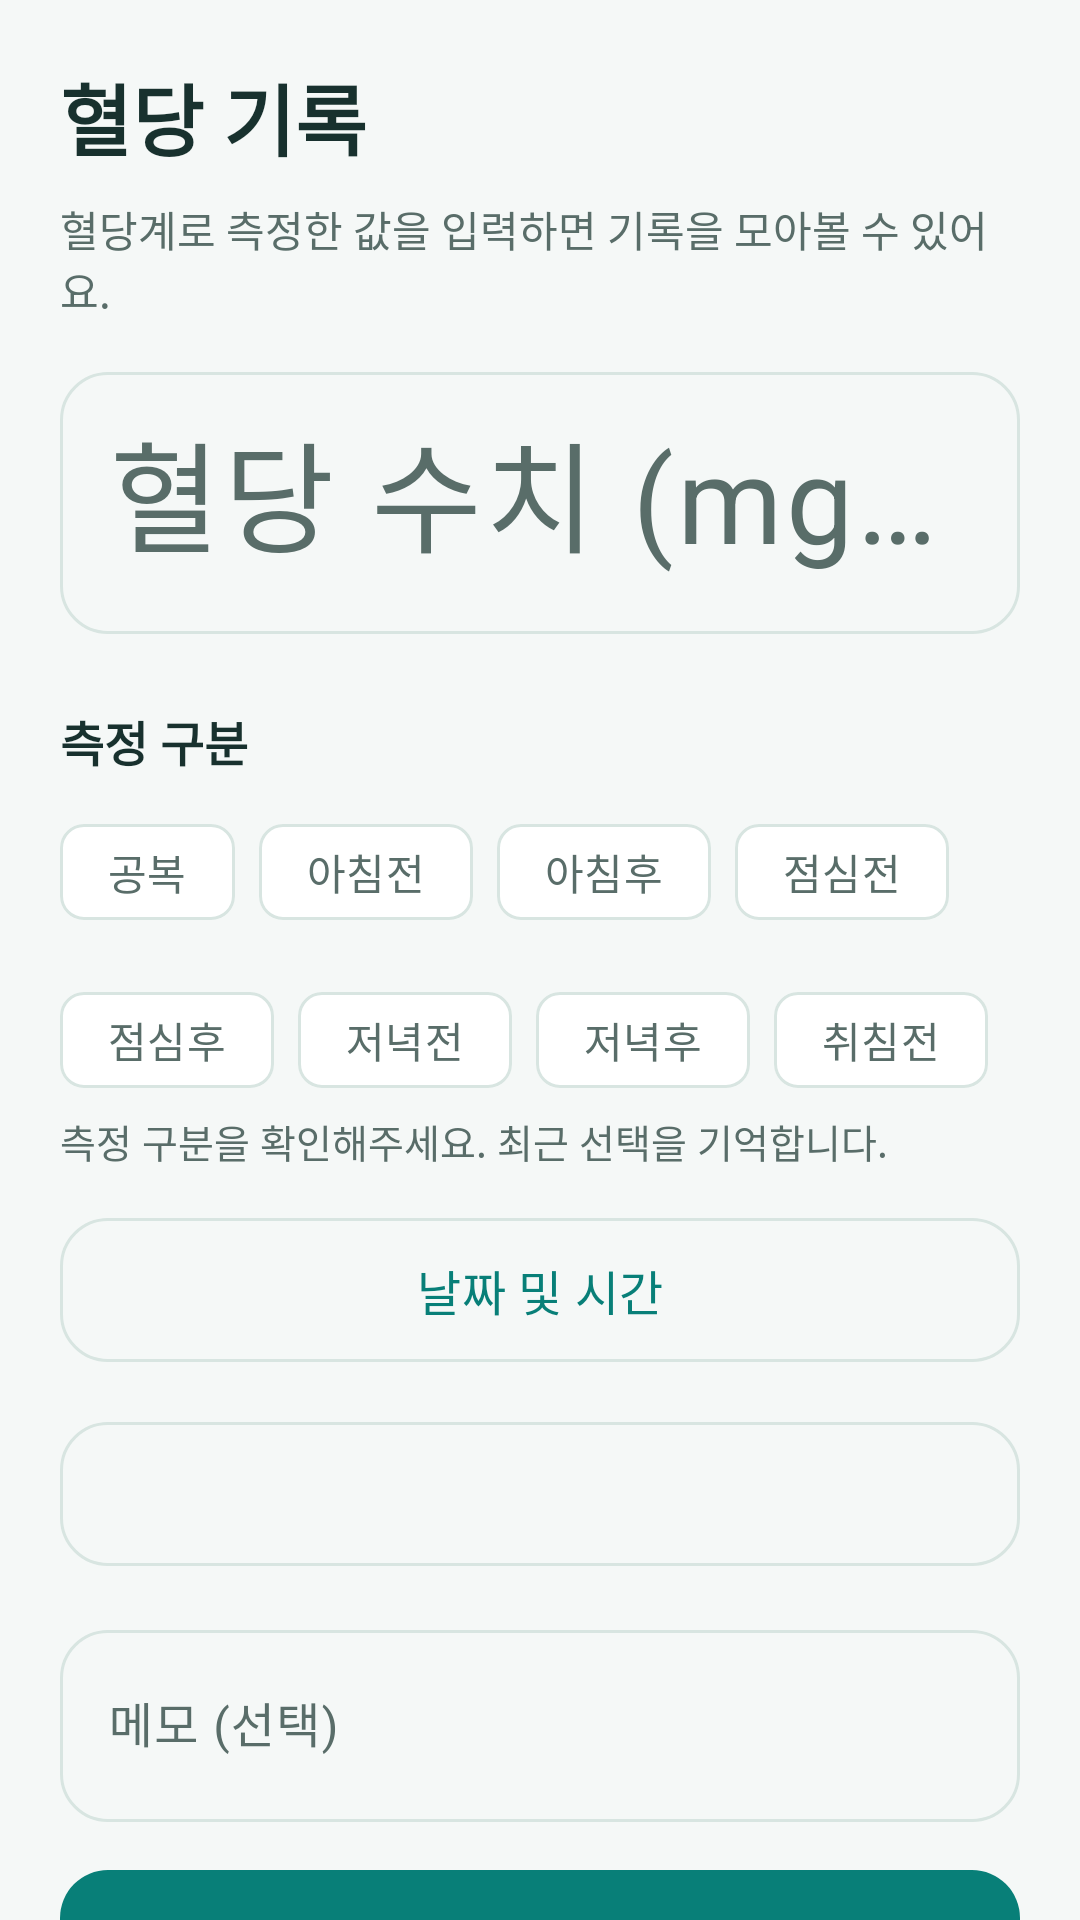

Write the Android layout XML for this screen, with the resource values it uses.
<!-- AndroidManifest.xml: application theme Theme.Tenthapp -->
<!-- res/layout/fragment_glucose_input.xml -->
<androidx.core.widget.NestedScrollView xmlns:android="http://schemas.android.com/apk/res/android" xmlns:app="http://schemas.android.com/apk/res-auto" android:layout_width="match_parent" android:layout_height="match_parent" android:background="@color/bg_light" android:fillViewport="true"><LinearLayout  android:layout_width="match_parent" android:layout_height="wrap_content" android:orientation="vertical" android:padding="20dp" android:paddingBottom="28dp"><TextView  android:layout_width="match_parent" android:layout_height="wrap_content" android:text="@string/glucose_input_title" android:textSize="26sp" android:textColor="@color/text_main" android:textStyle="bold"/><TextView  android:layout_width="match_parent" android:layout_height="wrap_content" android:text="@string/first_record_desc" android:textSize="14sp" android:textColor="@color/text_sub" android:layout_marginTop="8dp"/><com.google.android.material.textfield.TextInputLayout android:layout_width="match_parent" android:layout_height="wrap_content" android:hint="@string/glucose_hint" android:layout_marginTop="12dp" app:boxBackgroundMode="outline" app:boxCornerRadiusTopStart="16dp" app:boxCornerRadiusTopEnd="16dp" app:boxCornerRadiusBottomStart="16dp" app:boxCornerRadiusBottomEnd="16dp"><com.google.android.material.textfield.TextInputEditText android:id="@+id/et_glucose_value" android:layout_width="match_parent" android:layout_height="wrap_content" android:minHeight="64dp" android:inputType="number" android:textSize="40sp" android:maxLength="4" android:selectAllOnFocus="true"/></com.google.android.material.textfield.TextInputLayout><TextView  android:layout_width="match_parent" android:layout_height="wrap_content" android:text="@string/record_context" android:textSize="16sp" android:textColor="@color/text_main" android:textStyle="bold" android:layout_marginTop="24dp"/><com.google.android.material.chip.ChipGroup android:id="@+id/chip_group_category" android:layout_width="match_parent" android:layout_height="wrap_content" android:layout_marginTop="8dp" app:singleSelection="true" app:selectionRequired="true"><com.google.android.material.chip.Chip android:id="@+id/chip_fasting" style="@style/Widget.Material3.Chip.Filter" android:layout_width="wrap_content" android:layout_height="wrap_content" android:text="@string/chip_fasting" android:textSize="14sp" android:checkable="true" app:ensureMinTouchTargetSize="true"/><com.google.android.material.chip.Chip android:id="@+id/chip_breakfast_before" style="@style/Widget.Material3.Chip.Filter" android:layout_width="wrap_content" android:layout_height="wrap_content" android:text="@string/chip_breakfast_before" android:textSize="14sp" android:checkable="true" app:ensureMinTouchTargetSize="true"/><com.google.android.material.chip.Chip android:id="@+id/chip_breakfast_after" style="@style/Widget.Material3.Chip.Filter" android:layout_width="wrap_content" android:layout_height="wrap_content" android:text="@string/chip_breakfast_after" android:textSize="14sp" android:checkable="true" app:ensureMinTouchTargetSize="true"/><com.google.android.material.chip.Chip android:id="@+id/chip_lunch_before" style="@style/Widget.Material3.Chip.Filter" android:layout_width="wrap_content" android:layout_height="wrap_content" android:text="@string/chip_lunch_before" android:textSize="14sp" android:checkable="true" app:ensureMinTouchTargetSize="true"/><com.google.android.material.chip.Chip android:id="@+id/chip_lunch_after" style="@style/Widget.Material3.Chip.Filter" android:layout_width="wrap_content" android:layout_height="wrap_content" android:text="@string/chip_lunch_after" android:textSize="14sp" android:checkable="true" app:ensureMinTouchTargetSize="true"/><com.google.android.material.chip.Chip android:id="@+id/chip_dinner_before" style="@style/Widget.Material3.Chip.Filter" android:layout_width="wrap_content" android:layout_height="wrap_content" android:text="@string/chip_dinner_before" android:textSize="14sp" android:checkable="true" app:ensureMinTouchTargetSize="true"/><com.google.android.material.chip.Chip android:id="@+id/chip_dinner_after" style="@style/Widget.Material3.Chip.Filter" android:layout_width="wrap_content" android:layout_height="wrap_content" android:text="@string/chip_dinner_after" android:textSize="14sp" android:checkable="true" app:ensureMinTouchTargetSize="true"/><com.google.android.material.chip.Chip android:id="@+id/chip_sleep_before" style="@style/Widget.Material3.Chip.Filter" android:layout_width="wrap_content" android:layout_height="wrap_content" android:text="@string/chip_sleep_before" android:textSize="14sp" android:checkable="true" app:ensureMinTouchTargetSize="true"/></com.google.android.material.chip.ChipGroup><TextView  android:layout_width="match_parent" android:layout_height="wrap_content" android:text="@string/context_hint" android:textSize="13sp" android:textColor="@color/text_sub" /><com.google.android.material.button.MaterialButton android:id="@+id/btn_date_picker" style="@style/Widget.Material3.Button.OutlinedButton" android:layout_width="match_parent" android:layout_height="wrap_content" android:minHeight="56dp" android:text="@string/date_time_label" android:textSize="16sp" android:layout_marginTop="12dp" app:cornerRadius="16dp" /><com.google.android.material.button.MaterialButton android:id="@+id/btn_time_picker" style="@style/Widget.Material3.Button.OutlinedButton" android:layout_width="match_parent" android:layout_height="wrap_content" android:minHeight="56dp" android:text="" android:textSize="16sp" android:layout_marginTop="12dp" app:cornerRadius="16dp" /><com.google.android.material.textfield.TextInputLayout android:layout_width="match_parent" android:layout_height="wrap_content" android:hint="@string/memo_optional" android:layout_marginTop="12dp" app:boxBackgroundMode="outline" app:boxCornerRadiusTopStart="16dp" app:boxCornerRadiusTopEnd="16dp" app:boxCornerRadiusBottomStart="16dp" app:boxCornerRadiusBottomEnd="16dp"><com.google.android.material.textfield.TextInputEditText android:id="@+id/et_memo" android:layout_width="match_parent" android:layout_height="wrap_content" android:minHeight="64dp" android:inputType="textMultiLine" android:textSize="16sp" android:maxLength="2000" android:maxLines="4" android:minLines="1"/></com.google.android.material.textfield.TextInputLayout><com.google.android.material.button.MaterialButton android:id="@+id/btn_save"  android:layout_width="match_parent" android:layout_height="wrap_content" android:minHeight="56dp" android:text="@string/btn_save" android:textSize="16sp" android:layout_marginTop="12dp" app:cornerRadius="16dp" /></LinearLayout></androidx.core.widget.NestedScrollView>
<!-- resources referenced by this layout -->
<resources>
  <color name="bg_light">#F5F8F7</color>
  <color name="text_main">#18312E</color>
  <color name="text_sub">#596D69</color>
  <string name="btn_save">저장하기</string>
  <string name="chip_breakfast_after">아침후</string>
  <string name="chip_breakfast_before">아침전</string>
  <string name="chip_dinner_after">저녁후</string>
  <string name="chip_dinner_before">저녁전</string>
  <string name="chip_fasting">공복</string>
  <string name="chip_lunch_after">점심후</string>
  <string name="chip_lunch_before">점심전</string>
  <string name="chip_sleep_before">취침전</string>
  <string name="context_hint">측정 구분을 확인해주세요. 최근 선택을 기억합니다.</string>
  <string name="date_time_label">날짜 및 시간</string>
  <string name="first_record_desc">혈당계로 측정한 값을 입력하면 기록을 모아볼 수 있어요.</string>
  <string name="glucose_hint">혈당 수치 (mg/dL)</string>
  <string name="glucose_input_title">혈당 기록</string>
  <string name="memo_optional">메모 (선택)</string>
  <string name="record_context">측정 구분</string>
  <style name="Theme.Tenthapp" parent="Base.Theme.Tenthapp" />
  <style name="Base.Theme.Tenthapp" parent="Theme.Material3.Light.NoActionBar">
          
          <item name="colorPrimary">@color/primary</item>
          <item name="colorOnPrimary">#FFFFFF</item>
          <item name="colorSecondary">@color/secondary</item>
          <item name="colorOnSecondary">#FFFFFF</item>
  
          
          <item name="colorSurface">#FFFFFF</item>
          <item name="colorOnSurface">@color/text_main</item>
          <item name="colorSurfaceVariant">@color/bg_light</item>
          <item name="colorOnSurfaceVariant">@color/text_sub</item>
          <item name="colorSecondaryContainer">@color/primary_light</item>
          <item name="colorOnSecondaryContainer">@color/primary</item>
          <item name="colorOutline">@color/border_color</item>
  
          <item name="android:windowBackground">@color/bg_light</item>
          <item name="android:statusBarColor">#FFFFFF</item>
          <item name="android:windowLightStatusBar">true</item>
  
          <item name="toolbarStyle">@style/Widget.App.Toolbar</item>
          <item name="materialButtonStyle">@style/RoundedButton</item>
      </style>
  <color name="primary">#087F78</color>
  <color name="secondary">#487F99</color>
  <color name="primary_light">#E3F3EF</color>
  <color name="border_color">#D8E5E1</color>
  <style name="Widget.App.Toolbar" parent="Widget.Material3.Toolbar">
          <item name="navigationIconTint">@color/text_main</item>
          <item name="titleTextColor">@color/text_main</item>
      </style>
  <style name="RoundedButton" parent="Widget.Material3.Button">
          <item name="shapeAppearanceOverlay">@style/ShapeAppearance.App.SmallComponent</item>
          <item name="android:padding">12dp</item>
          <item name="backgroundTint">@color/primary</item>
          <item name="android:textColor">#FFFFFF</item>
      </style>
  <style name="ShapeAppearance.App.SmallComponent" parent="ShapeAppearance.Material3.SmallComponent">
          <item name="cornerSize">12dp</item>
      </style>
</resources>
